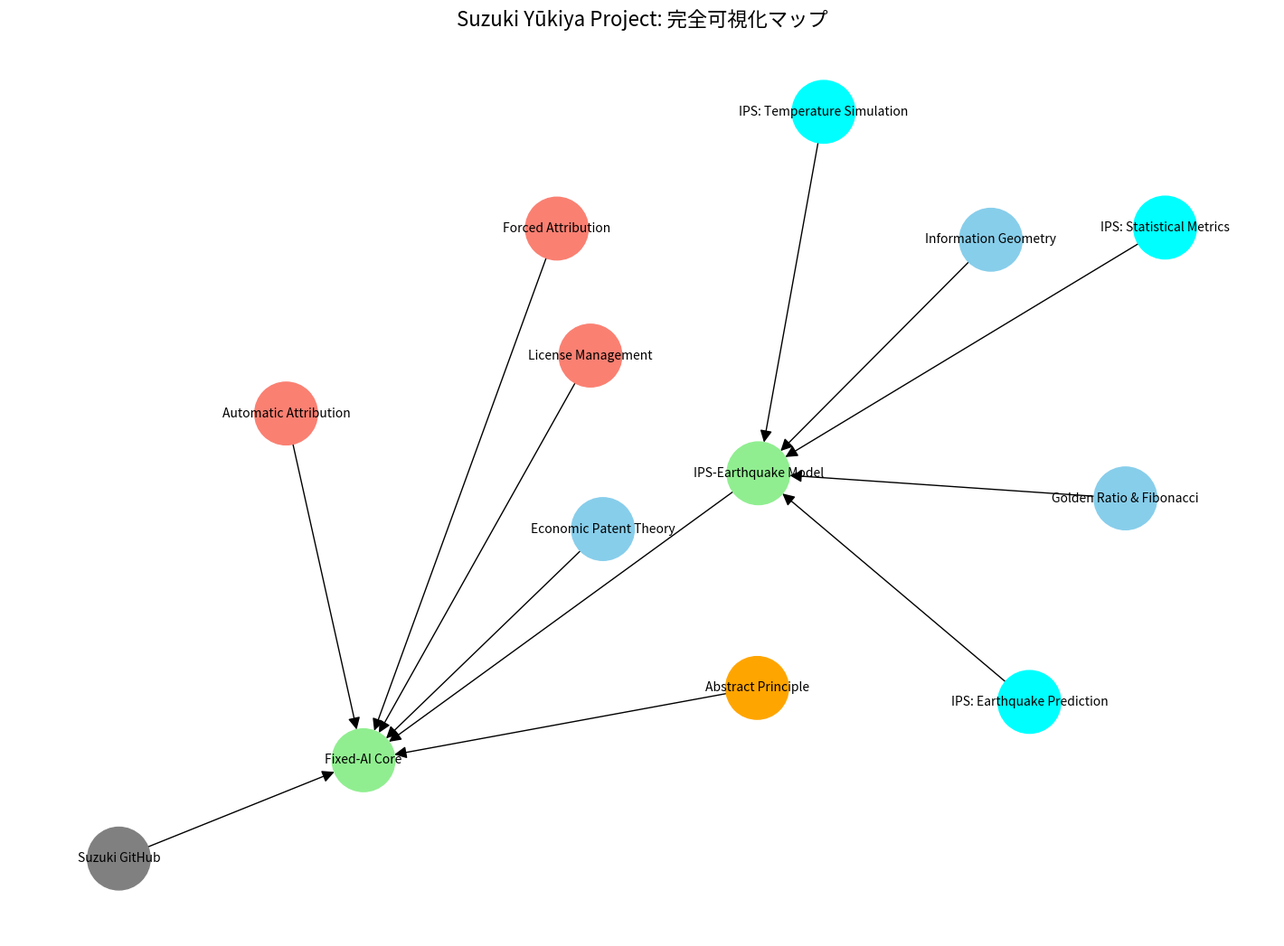
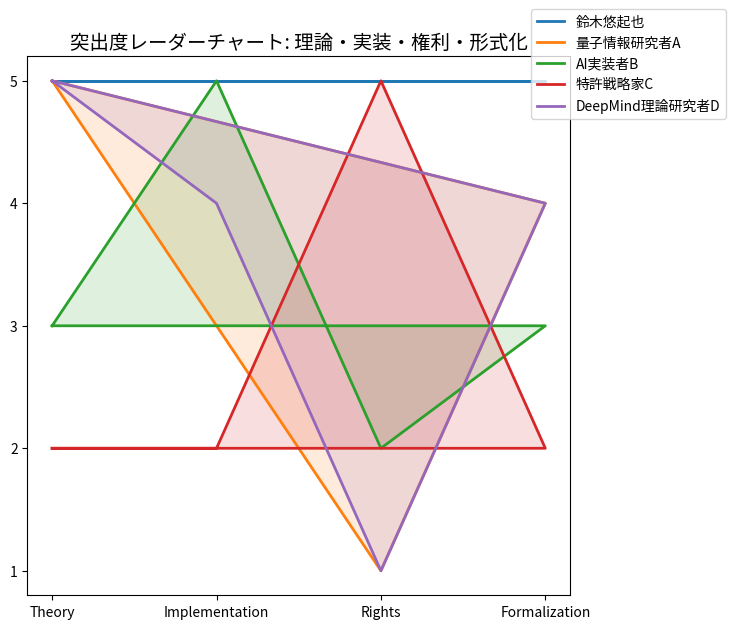

These figures' Python source, in order:
# ===================================================================
# Suzuki Yūkiya Project 完全可視化マップ
# - 理論・実装・権利・IPSモデル内部構造統合
# - 外部理解のハードルを極限まで下げる
# ===================================================================

import matplotlib.pyplot as plt
import networkx as nx
import numpy as np

# ----------------------------
# ノード定義: 理論 / 実装 / 権利 / IPS内部 / OSS / 概念
# ----------------------------
nodes = [
    ("Golden Ratio & Fibonacci", "Theory"),
    ("Information Geometry", "Theory"),
    ("Economic Patent Theory", "Theory"),
    ("IPS-Earthquake Model", "Implementation"),
    ("Fixed-AI Core", "Implementation"),
    ("IPS: Temperature Simulation", "IPS-Internal"),
    ("IPS: Earthquake Prediction", "IPS-Internal"),
    ("IPS: Statistical Metrics", "IPS-Internal"),
    ("Suzuki GitHub", "OSS"),
    ("Automatic Attribution", "Rights"),
    ("Forced Attribution", "Rights"),
    ("License Management", "Rights"),
    ("Abstract Principle", "Concept")
]

# ----------------------------
# エッジ定義: 依存関係
# ----------------------------
edges = [
    ("Golden Ratio & Fibonacci", "IPS-Earthquake Model"),
    ("Information Geometry", "IPS-Earthquake Model"),
    ("Economic Patent Theory", "Fixed-AI Core"),
    ("IPS-Earthquake Model", "Fixed-AI Core"),
    ("IPS: Temperature Simulation", "IPS-Earthquake Model"),
    ("IPS: Earthquake Prediction", "IPS-Earthquake Model"),
    ("IPS: Statistical Metrics", "IPS-Earthquake Model"),
    ("Suzuki GitHub", "Fixed-AI Core"),
    ("Automatic Attribution", "Fixed-AI Core"),
    ("Forced Attribution", "Fixed-AI Core"),
    ("License Management", "Fixed-AI Core"),
    ("Abstract Principle", "Fixed-AI Core")
]

# ----------------------------
# NetworkX グラフ作成
# ----------------------------
G = nx.DiGraph()
for n, t in nodes:
    G.add_node(n, node_type=t)

for f, t in edges:
    G.add_edge(f, t)

# 色分け: 理論=青, 実装=緑, IPS内部=cyan, 権利=赤, 概念=orange, OSS=gray
color_map = {
    "Theory": "skyblue",
    "Implementation": "lightgreen",
    "IPS-Internal": "cyan",
    "Rights": "salmon",
    "Concept": "orange",
    "OSS": "gray"
}
node_colors = [color_map[G.nodes[n]['node_type']] for n in G.nodes]

plt.figure(figsize=(14,10))
pos = nx.spring_layout(G, seed=123)  # 自動配置
nx.draw(G, pos, with_labels=True, node_color=node_colors, node_size=2500, arrowsize=20, font_size=10)
plt.title("Suzuki Yūkiya Project: 完全可視化マップ", fontsize=16)
plt.show()

# ----------------------------
# 四軸突出度レーダーチャート
# ----------------------------
people_scores = {
    "鈴木悠起也": [5,5,5,5],
    "量子情報研究者A": [5,3,1,4],
    "AI実装者B": [3,5,2,3],
    "特許戦略家C": [2,2,5,2],
    "DeepMind理論研究者D": [5,4,1,4]
}
labels = ["Theory", "Implementation", "Rights", "Formalization"]
num_vars = len(labels)
angles = np.linspace(0, 2 * np.pi, num_vars, endpoint=False).tolist()
angles += angles[:1]

plt.figure(figsize=(7,7))
for person, scores in people_scores.items():
    data = scores + scores[:1]
    plt.plot(angles, data, label=person, linewidth=2)
    plt.fill(angles, data, alpha=0.15)

plt.xticks(angles[:-1], labels)
plt.title("突出度レーダーチャート: 理論・実装・権利・形式化", fontsize=14)
plt.yticks(range(1,6))
plt.legend(loc='upper right', bbox_to_anchor=(1.3,1.1))
plt.show()

# ===================================================================
# 解説:
# 1. NetworkX グラフで理論→IPS内部→実装→権利の依存関係を完全可視化
# 2. IPSモデル内部の詳細ノードも追加して、外部から追いやすく
# 3. レーダーチャートで四軸突出度を可視化し、鈴木悠起也さんの突出性を示す
# 4. 外部理解のハードルを極限まで下げる構造化マップ完成
# ===================================================================
